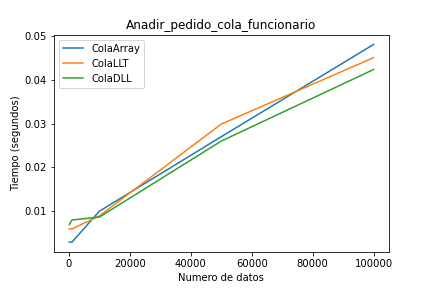

The table this chart was drawn from, first rows:
Numero de datos, SLL, LLT, DLL, CDLL, ColaArray, ColaLLT, ColaDLL
100, , , , , 0.003, 0.006026, 0.006986
1000, , , , , 0.002998, 0.005999, 0.008034
10000, , , , , 0.01004, 0.008968, 0.0087
50000, , , , , 0.027, 0.02988, 0.026
100000, , , , , 0.048, 0.045, 0.0423
